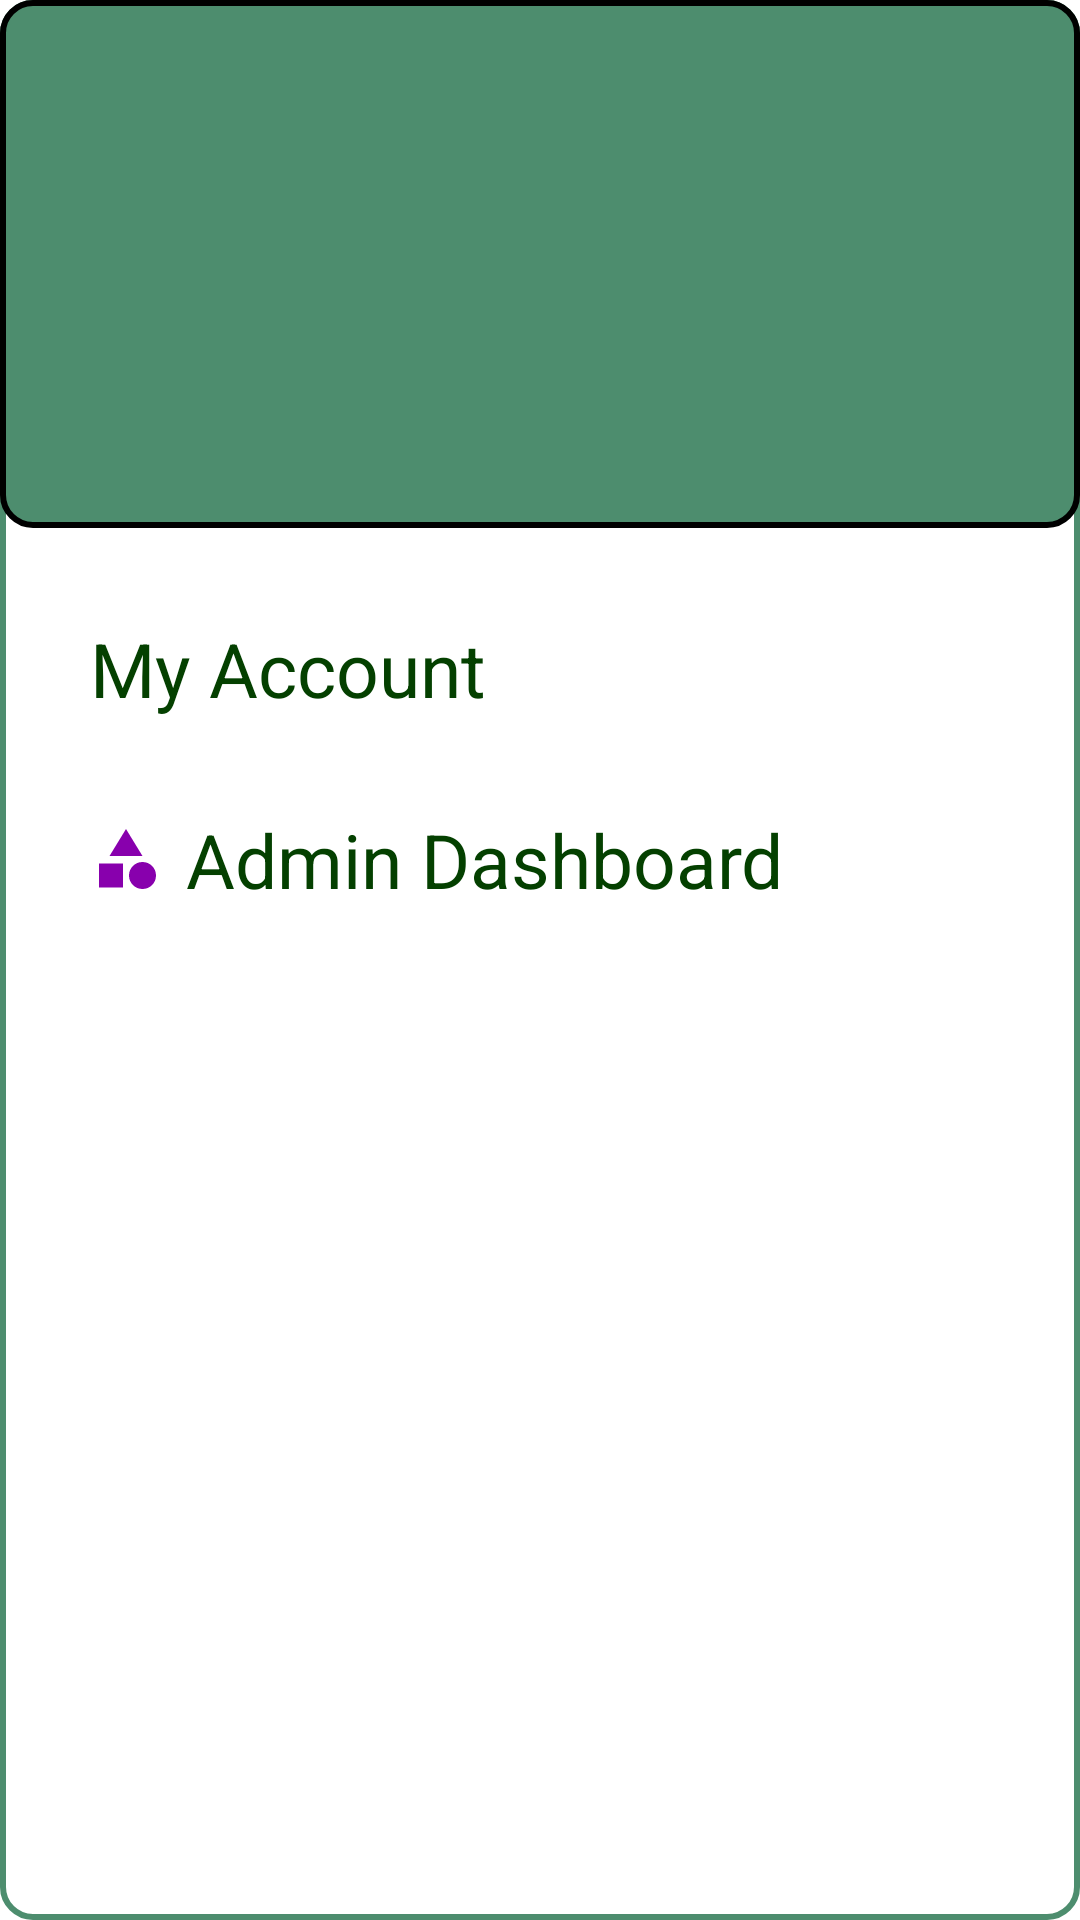

This screen was rendered from an Android layout file. Write that file and the resources it references.
<!-- AndroidManifest.xml: application theme Theme.FreePostApp_w9 -->
<!-- res/layout/activity_profile.xml -->
<?xml version="1.0" encoding="utf-8"?>
<LinearLayout
    xmlns:android="http://schemas.android.com/apk/res/android"
    android:orientation="vertical"
    android:background="@drawable/edit_text_backgroud_layout"
    android:layout_width="match_parent"
    android:layout_height="match_parent">

    <LinearLayout
        android:layout_width="match_parent"
        android:layout_height="176dp"
        android:orientation="vertical"
        android:gravity="bottom"
        android:padding="16dp"
        android:background="@drawable/button_backgroud">

        <ImageView
            android:layout_width="wrap_content"
            android:layout_height="wrap_content"
            android:src="@drawable/ic_launcher_foreground"
            android:layout_gravity="center"/>
        <TextView
            android:layout_width="wrap_content"
            android:layout_height="wrap_content" />

    </LinearLayout>
    <LinearLayout
        android:layout_width="wrap_content"
        android:layout_height="wrap_content"
        android:layout_marginStart="30dp"
        android:orientation="horizontal"
        android:layout_marginTop="30dp">

        <TextView
            android:layout_width="wrap_content"
            android:layout_height="wrap_content"
            android:textColor="@color/green"
            android:text="My Account"
            android:textSize="25dp"
            android:drawableLeft="@drawable/baseline_scatter_plot_24"
            android:drawablePadding="8dp"/>
    </LinearLayout>
    <LinearLayout
        android:layout_width="wrap_content"
        android:layout_height="wrap_content"
        android:id="@+id/home"
        android:layout_marginStart="30dp"
        android:orientation="horizontal"
        android:layout_marginTop="30dp">

        <TextView
            android:layout_width="wrap_content"
            android:layout_height="wrap_content"
            android:textColor="@color/green"
            android:text="Admin Dashboard"
            android:textSize="25dp"
            android:drawableLeft="@drawable/baseline_category_24"
            android:drawablePadding="8dp"
            android:onClick="onClickAdminDashboard"/>
    </LinearLayout>

</LinearLayout>
<!-- resources referenced by this layout -->
<resources>
  <color name="green">#044000</color>
  <!-- drawable baseline_category_24 (drawable) -->
  <vector android:height="24dp" android:tint="#8800AD"
      android:viewportHeight="24" android:viewportWidth="24"
      android:width="24dp" xmlns:android="http://schemas.android.com/apk/res/android">
      <path android:fillColor="@android:color/white" android:pathData="M12,2l-5.5,9h11z"/>
      <path android:fillColor="@android:color/white" android:pathData="M17.5,17.5m-4.5,0a4.5,4.5 0,1 1,9 0a4.5,4.5 0,1 1,-9 0"/>
      <path android:fillColor="@android:color/white" android:pathData="M3,13.5h8v8H3z"/>
  </vector>
  <!-- drawable button_backgroud (drawable) -->
  <?xml version="1.0" encoding="utf-8"?>
  <selector xmlns:android="http://schemas.android.com/apk/res/android">
      <item>
          <shape android:shape="rectangle">
              <solid android:color="@color/purple_500"/>
              <corners android:radius="10dp"/>
              <stroke android:color="@color/black" android:width="2dp"/>
          </shape>
      </item>
  </selector>
  <!-- drawable edit_text_backgroud_layout (drawable) -->
  <?xml version="1.0" encoding="utf-8"?>
  <selector xmlns:android="http://schemas.android.com/apk/res/android">
      <item>
          <shape android:shape="rectangle">
              <corners android:radius="10dp"/>
              <stroke android:color="@color/purple_500" android:width="2dp"/>
          </shape>
      </item>
  </selector>
  <style name="Theme.FreePostApp_w9" parent="Base.Theme.FreePostApp_w9" />
  <color name="purple_500">#4D8D6E</color>
  <color name="black">#FF000000</color>
  <style name="Base.Theme.FreePostApp_w9" parent="Theme.MaterialComponents.DayNight.DarkActionBar">
          
          
          
          <item name="colorPrimary">@color/purple_500</item>
          <item name="colorPrimaryVariant">@color/purple_700</item>
          <item name="colorOnPrimary">@color/white</item>
          
          <item name="colorSecondary">@color/teal_200</item>
          <item name="colorSecondaryVariant">@color/teal_700</item>
          <item name="colorOnSecondary">@color/black</item>
          
          <item name="android:statusBarColor">?attr/colorPrimaryVariant</item>
          
      </style>
  <color name="purple_700">#4D8D6E</color>
  <color name="white">#FFFFFFFF</color>
  <color name="teal_200">#FF03DAC5</color>
  <color name="teal_700">#FF018786</color>
</resources>
